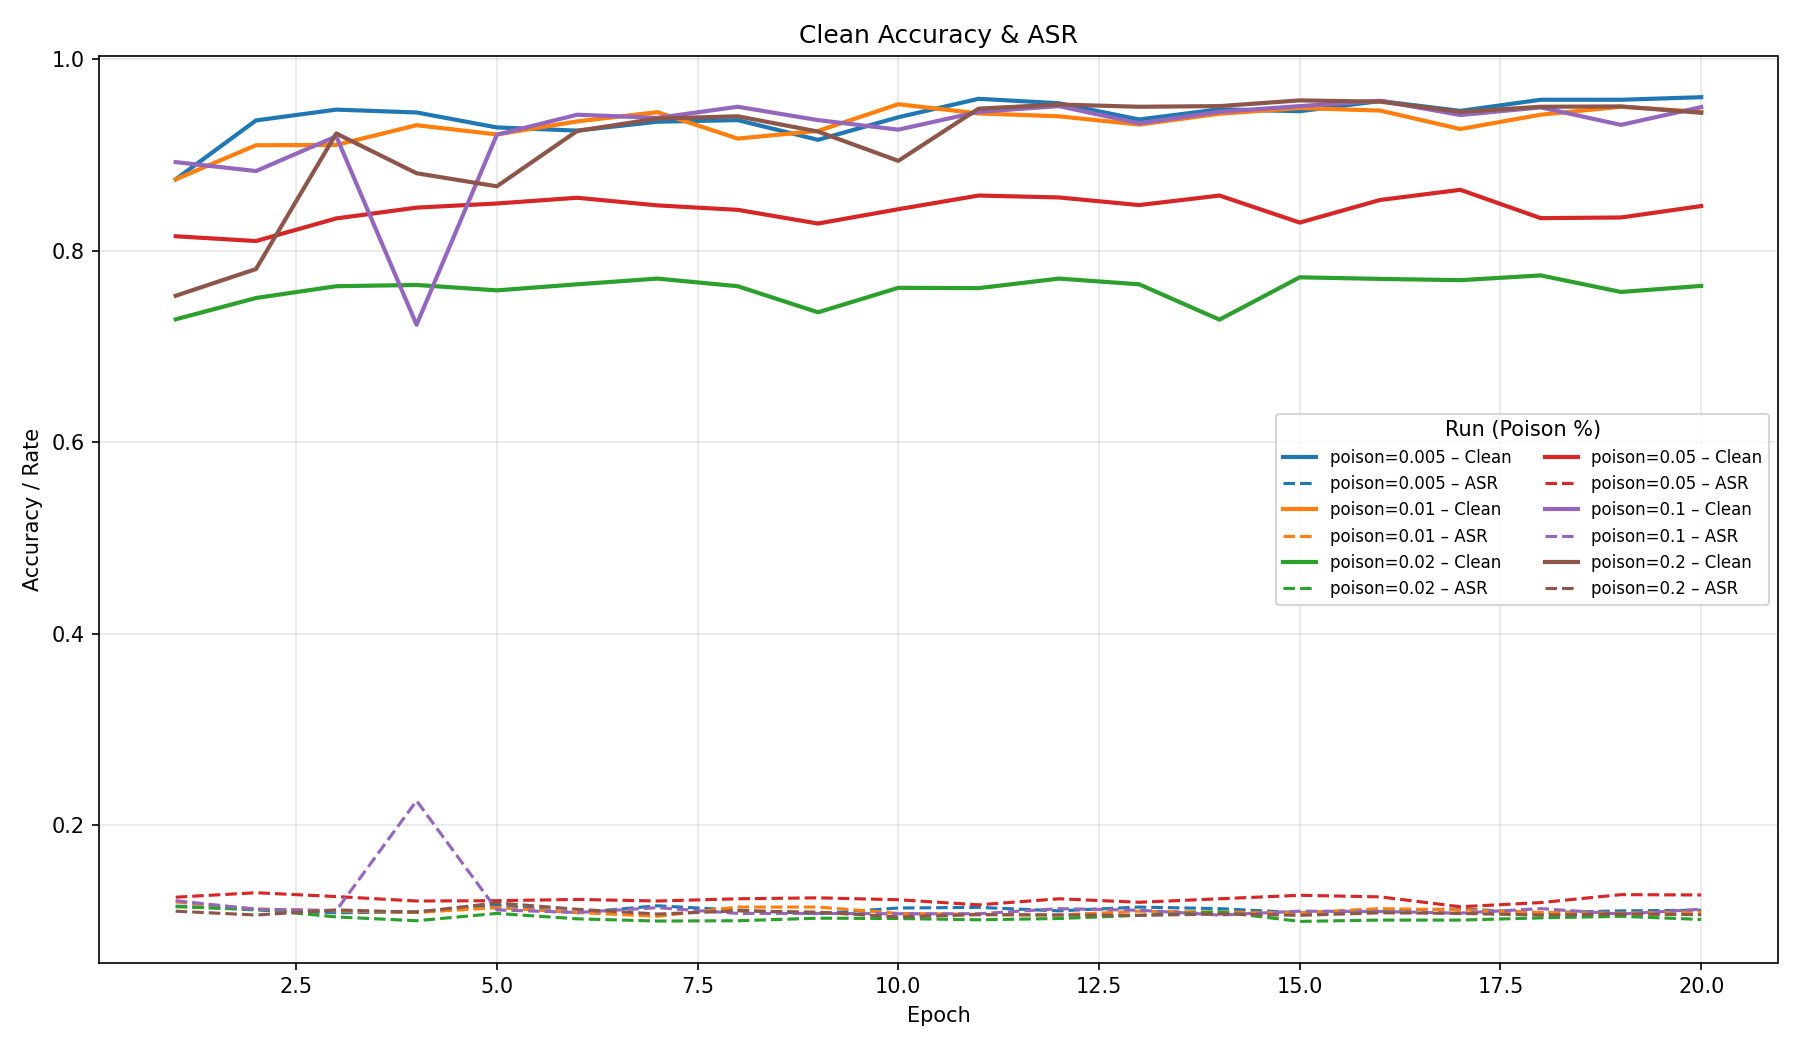

The data file committed next to this chart (first rows):
run_id, epoch, pgd_epsilon, pgd_iter, alpha, poison_rate, poison_first, poison_second, final_epoch, clean_acc, asr
20250618T075339, 1, 300.0, 10, 0.005, 0.005, True, True, False, 0.8747, 0.1154
20250618T075339, 2, 300.0, 10, 0.005, 0.005, True, True, False, 0.9362, 0.1114
20250618T075339, 3, 300.0, 10, 0.005, 0.005, True, True, False, 0.9475, 0.1084
20250618T075339, 4, 300.0, 10, 0.005, 0.005, True, True, False, 0.9445, 0.1094
20250618T075339, 5, 300.0, 10, 0.005, 0.005, True, True, False, 0.9289, 0.116
20250618T075339, 6, 300.0, 10, 0.005, 0.005, True, True, False, 0.9255, 0.1084
20250618T075339, 7, 300.0, 10, 0.005, 0.005, True, True, False, 0.9348, 0.1157
20250618T075339, 8, 300.0, 10, 0.005, 0.005, True, True, False, 0.9365, 0.111
20250618T075339, 9, 300.0, 10, 0.005, 0.005, True, True, False, 0.9159, 0.1074
20250618T075339, 10, 300.0, 10, 0.005, 0.005, True, True, False, 0.9395, 0.1134
20250618T075339, 11, 300.0, 10, 0.005, 0.005, True, True, False, 0.9588, 0.114
20250618T075339, 12, 300.0, 10, 0.005, 0.005, True, True, False, 0.9541, 0.1104
20250618T075339, 13, 300.0, 10, 0.005, 0.005, True, True, False, 0.9372, 0.1144
20250618T075339, 14, 300.0, 10, 0.005, 0.005, True, True, False, 0.9478, 0.1127
20250618T075339, 15, 300.0, 10, 0.005, 0.005, True, True, False, 0.9458, 0.1084
20250618T075339, 16, 300.0, 10, 0.005, 0.005, True, True, False, 0.9564, 0.111
20250618T075339, 17, 300.0, 10, 0.005, 0.005, True, True, False, 0.9461, 0.1124
20250618T075339, 18, 300.0, 10, 0.005, 0.005, True, True, False, 0.9578, 0.1084
20250618T075339, 19, 300.0, 10, 0.005, 0.005, True, True, False, 0.9578, 0.1104
20250618T075339, 20, 300.0, 10, 0.005, 0.005, True, True, True, 0.9604, 0.111
20250618T080959, 1, 300.0, 10, 0.005, 0.01, True, True, False, 0.8747, 0.1197
20250618T080959, 2, 300.0, 10, 0.005, 0.01, True, True, False, 0.9102, 0.1124
20250618T080959, 3, 300.0, 10, 0.005, 0.01, True, True, False, 0.9106, 0.1104
20250618T080959, 4, 300.0, 10, 0.005, 0.01, True, True, False, 0.9312, 0.1087
20250618T080959, 5, 300.0, 10, 0.005, 0.01, True, True, False, 0.9215, 0.1137
20250618T080959, 6, 300.0, 10, 0.005, 0.01, True, True, False, 0.9352, 0.1087
20250618T080959, 7, 300.0, 10, 0.005, 0.01, True, True, False, 0.9448, 0.1047
20250618T080959, 8, 300.0, 10, 0.005, 0.01, True, True, False, 0.9172, 0.1144
20250618T080959, 9, 300.0, 10, 0.005, 0.01, True, True, False, 0.9252, 0.1144
20250618T080959, 10, 300.0, 10, 0.005, 0.01, True, True, False, 0.9531, 0.1077
20250618T080959, 11, 300.0, 10, 0.005, 0.01, True, True, False, 0.9435, 0.1067
20250618T080959, 12, 300.0, 10, 0.005, 0.01, True, True, False, 0.9405, 0.1061
20250618T080959, 13, 300.0, 10, 0.005, 0.01, True, True, False, 0.9318, 0.11
20250618T080959, 14, 300.0, 10, 0.005, 0.01, True, True, False, 0.9432, 0.109
20250618T080959, 15, 300.0, 10, 0.005, 0.01, True, True, False, 0.9491, 0.1084
20250618T080959, 16, 300.0, 10, 0.005, 0.01, True, True, False, 0.9465, 0.1127
20250618T080959, 17, 300.0, 10, 0.005, 0.01, True, True, False, 0.9272, 0.1114
20250618T080959, 18, 300.0, 10, 0.005, 0.01, True, True, False, 0.9422, 0.1087
20250618T080959, 19, 300.0, 10, 0.005, 0.01, True, True, False, 0.9505, 0.108
20250618T080959, 20, 300.0, 10, 0.005, 0.01, True, True, True, 0.9451, 0.1094
20250618T082652, 1, 300.0, 10, 0.005, 0.02, True, True, False, 0.7284, 0.1147
20250618T082652, 2, 300.0, 10, 0.005, 0.02, True, True, False, 0.7507, 0.112
20250618T082652, 3, 300.0, 10, 0.005, 0.02, True, True, False, 0.763, 0.1041
20250618T082652, 4, 300.0, 10, 0.005, 0.02, True, True, False, 0.7643, 0.1001
20250618T082652, 5, 300.0, 10, 0.005, 0.02, True, True, False, 0.7586, 0.1077
20250618T082652, 6, 300.0, 10, 0.005, 0.02, True, True, False, 0.765, 0.1021
20250618T082652, 7, 300.0, 10, 0.005, 0.02, True, True, False, 0.7709, 0.09973
20250618T082652, 8, 300.0, 10, 0.005, 0.02, True, True, False, 0.763, 0.1001
20250618T082652, 9, 300.0, 10, 0.005, 0.02, True, True, False, 0.7357, 0.1027
20250618T082652, 10, 300.0, 10, 0.005, 0.02, True, True, False, 0.7613, 0.1024
20250618T082652, 11, 300.0, 10, 0.005, 0.02, True, True, False, 0.761, 0.1011
20250618T082652, 12, 300.0, 10, 0.005, 0.02, True, True, False, 0.7709, 0.1024
20250618T082652, 13, 300.0, 10, 0.005, 0.02, True, True, False, 0.765, 0.1057
20250618T082652, 14, 300.0, 10, 0.005, 0.02, True, True, False, 0.7281, 0.1094
20250618T082652, 15, 300.0, 10, 0.005, 0.02, True, True, False, 0.7723, 0.0994
20250618T082652, 16, 300.0, 10, 0.005, 0.02, True, True, False, 0.7706, 0.1007
20250618T082652, 17, 300.0, 10, 0.005, 0.02, True, True, False, 0.7693, 0.1007
20250618T082652, 18, 300.0, 10, 0.005, 0.02, True, True, False, 0.7743, 0.1031
20250618T082652, 19, 300.0, 10, 0.005, 0.02, True, True, False, 0.757, 0.1047
20250618T082652, 20, 300.0, 10, 0.005, 0.02, True, True, True, 0.7633, 0.1014
... 60 more rows
